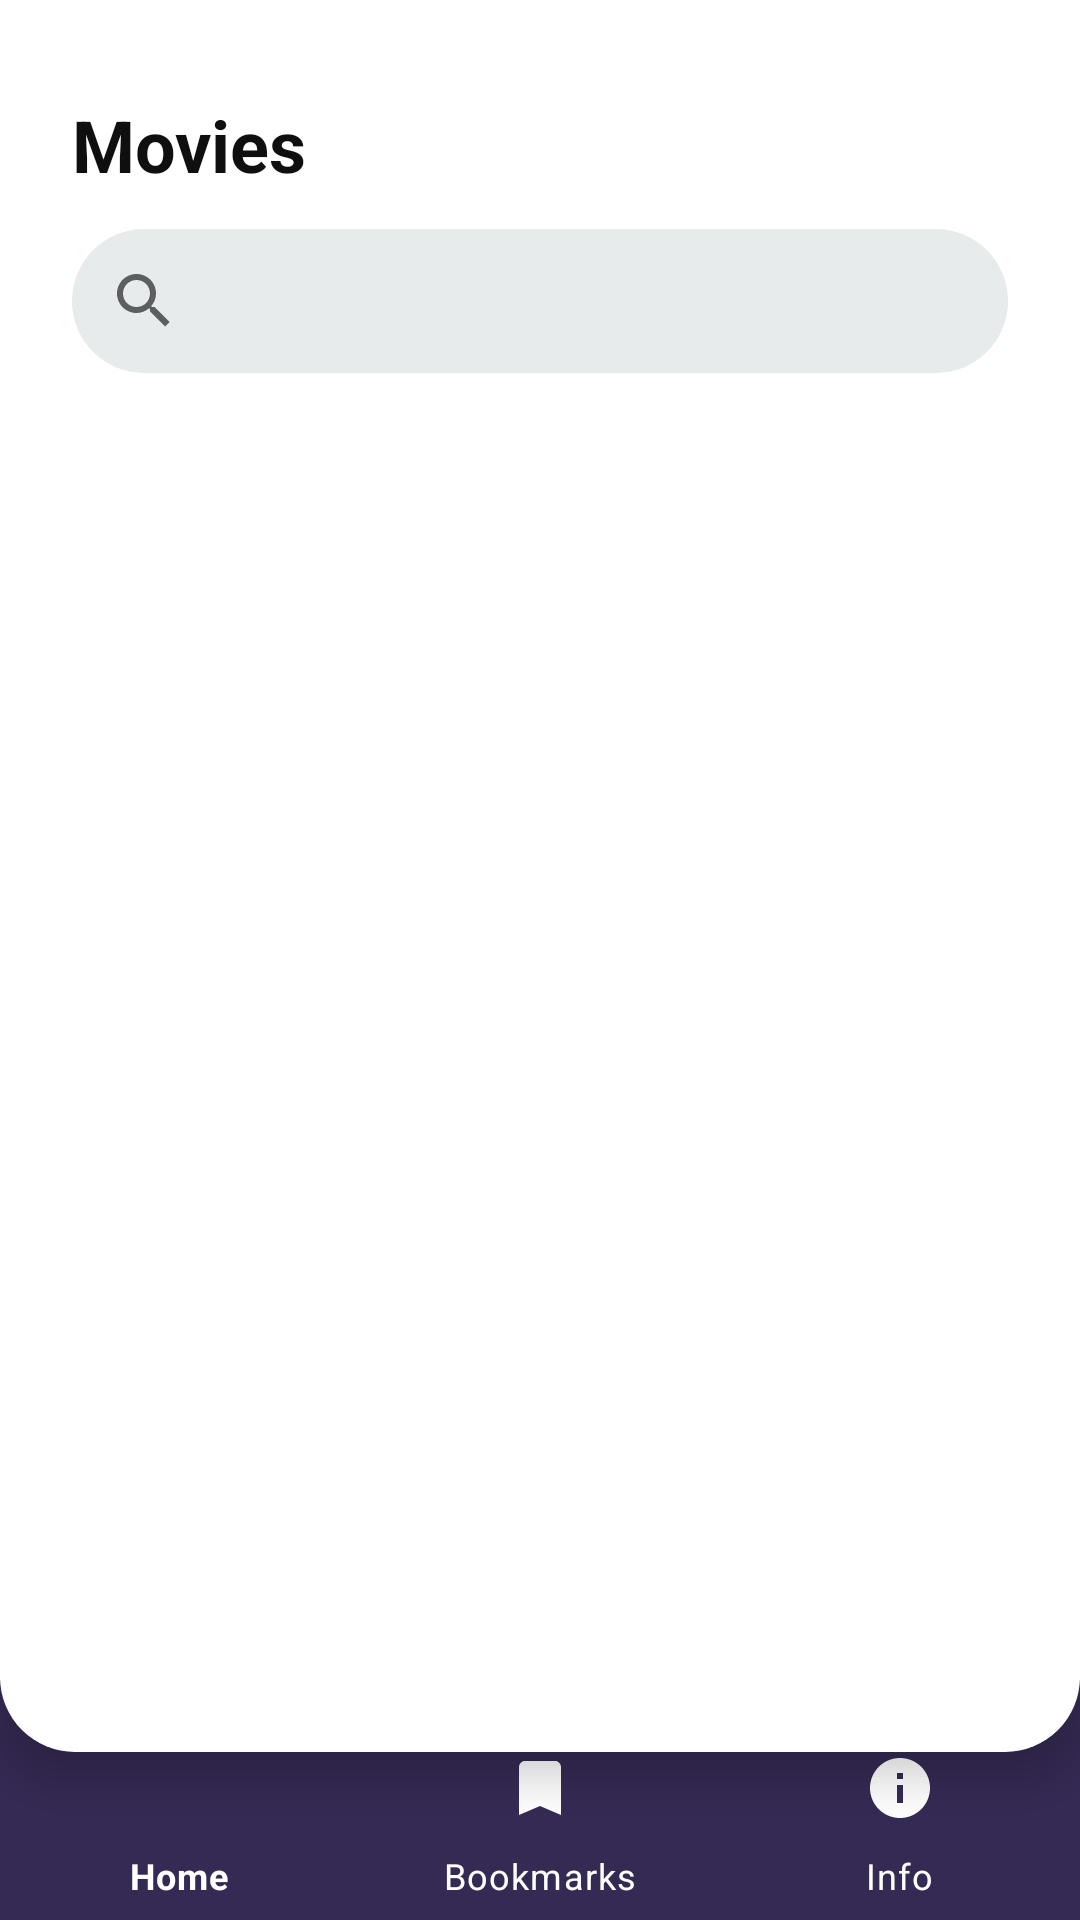

Produce the Android XML layout that renders to this screen, including the resource entries it uses.
<!-- AndroidManifest.xml: application theme AppTheme -->
<!-- res/layout/activity_main.xml -->
<?xml version="1.0" encoding="utf-8"?>
<FrameLayout
    xmlns:android="http://schemas.android.com/apk/res/android"
    xmlns:app="http://schemas.android.com/apk/res-auto"
    xmlns:tools="http://schemas.android.com/tools"
    android:layout_width="match_parent"
    android:layout_height="match_parent"
    android:keepScreenOn="true"
    android:background="#fff"
    tools:context=".MainActivity">

    <LinearLayout
        android:elevation="9dp"
        android:orientation="vertical"
        android:background="@drawable/rounded_bottom_bg"
        android:layout_width="match_parent"
        android:layout_height="match_parent"
        android:layout_marginBottom="56dp"
        android:paddingTop="32dp"
        android:paddingStart="24dp">


        <TextView
            android:layout_width="wrap_content"
            android:layout_height="wrap_content"
            android:text="Movies"
            android:textSize="24dp"
            android:textStyle="bold"
            android:textColor="@color/colorPrimaryText"/>

        <androidx.appcompat.widget.SearchView
            android:id="@+id/search_view"
            android:clickable="true"
            android:layout_width="match_parent"
            android:layout_height="wrap_content"
            android:layout_marginEnd="24dp"
            android:layout_marginTop="12dp"
            android:layout_marginBottom="12dp"
            android:background="@drawable/rounded_corners_bg"
            app:queryHint="Search movies" />


        <FrameLayout
            android:id="@+id/fl_switch"
            android:layout_width="wrap_content"
            android:layout_height="wrap_content"/>



    </LinearLayout>


    <com.google.android.material.bottomnavigation.BottomNavigationView
        android:paddingTop="16dp"
        android:elevation="0dp"
        android:layout_gravity="bottom"
        android:background="@color/colorPrimary"
        android:layout_width="match_parent"
        android:layout_height="80dp"
        app:itemIconTint="#fff"
        app:itemTextColor="#fff"
        app:menu="@menu/navigation_menu"/>


</FrameLayout>
<!-- resources referenced by this layout -->
<resources>
  <color name="colorPrimary">#352A54</color>
  <color name="colorPrimaryText">#F0000000</color>
  <!-- drawable rounded_bottom_bg (drawable) -->
  <?xml version="1.0" encoding="utf-8"?>
  <shape
      android:shape="rectangle"
      xmlns:android="http://schemas.android.com/apk/res/android">
      <solid android:color="#fff"></solid>
      <corners android:bottomLeftRadius="25dp" android:bottomRightRadius="25dp"/>
  </shape>
  <!-- drawable rounded_corners_bg (drawable) -->
  <?xml version="1.0" encoding="utf-8"?>
  <shape
      xmlns:android="http://schemas.android.com/apk/res/android">
      <solid android:color="@color/colorSecondaryLight"/>
      <corners android:radius="25dp"/>
  </shape>
  <style name="AppTheme" parent="Theme.MaterialComponents.Light.NoActionBar">
          
          <item name="colorPrimary">@color/colorPrimary</item>
          <item name="colorPrimaryDark">@color/colorPrimaryDark</item>
          <item name="colorAccent">@color/colorAccent</item>
          <item name="android:windowNoTitle">true</item>
          <item name="android:windowFullscreen">true</item>
          <item name="android:navigationBarColor">@color/colorPrimary</item>
          <item name="android:windowAllowReturnTransitionOverlap">true</item>
          <item name="android:windowAllowEnterTransitionOverlap">true</item>
      </style>
  <color name="colorSecondaryLight">#E7EBEC</color>
  <color name="colorPrimaryDark">#352A54</color>
  <color name="colorAccent">#9C27B0</color>
</resources>
